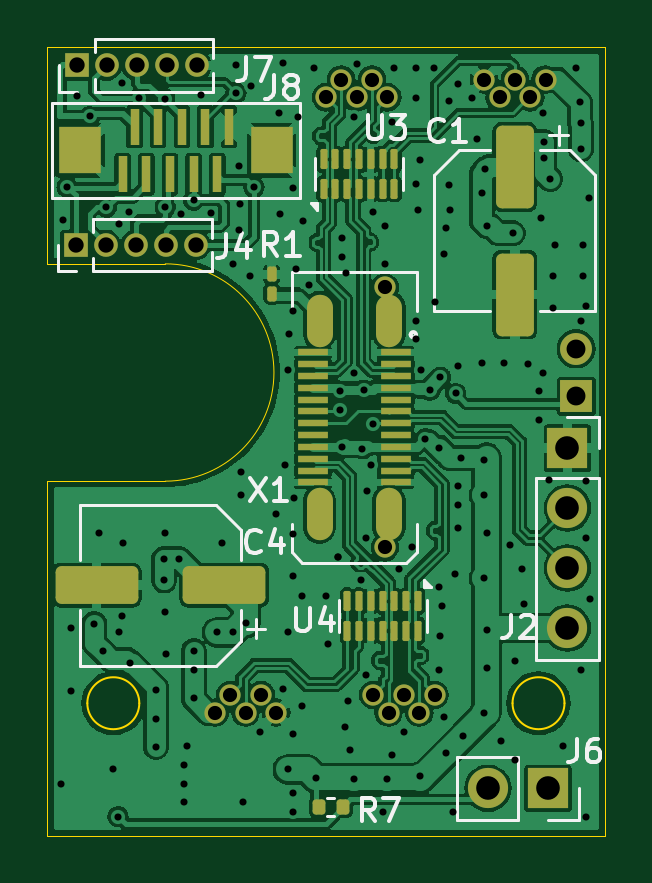
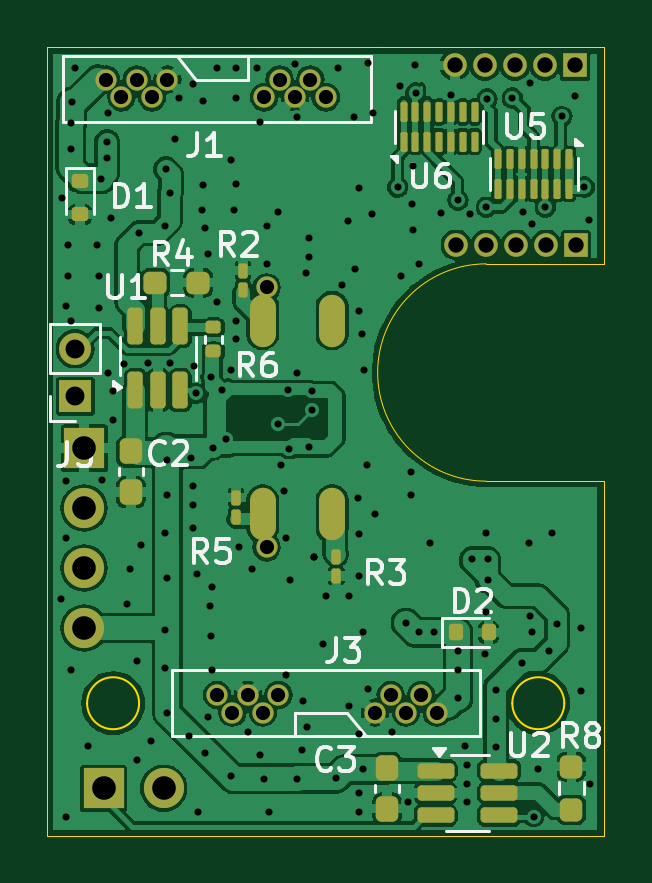
Circuit board: 11 layer files. Board 23.6 x 33.4 mm.
- bottom_copper: Shield_Emergent_4-B_Cu.gbr (116400 bytes)
- bottom_mask: Shield_Emergent_4-B_Mask.gbr (5398 bytes)
- bottom_silk: Shield_Emergent_4-B_Silkscreen.gbr (21497 bytes)
- outline: Shield_Emergent_4-Edge_Cuts.gbr (1272 bytes)
- top_copper: Shield_Emergent_4-F_Cu.gbr (146558 bytes)
- top_mask: Shield_Emergent_4-F_Mask.gbr (5015 bytes)
- top_silk: Shield_Emergent_4-F_Silkscreen.gbr (13615 bytes)
- inner_copper: Shield_Emergent_4-In1_Cu.gbr (100052 bytes)
- inner_copper: Shield_Emergent_4-In2_Cu.gbr (100052 bytes)
- drill: Shield_Emergent_4-NPTH.drl (269 bytes)
- drill: Shield_Emergent_4-PTH.drl (3735 bytes)

=== bottom_copper: Shield_Emergent_4-B_Cu.gbr (116400 bytes, source omitted) ===
=== bottom_mask: Shield_Emergent_4-B_Mask.gbr ===
%TF.GenerationSoftware,KiCad,Pcbnew,8.0.4*%
%TF.CreationDate,2024-08-20T00:23:40+03:00*%
%TF.ProjectId,Shield_Emergent_4,53686965-6c64-45f4-956d-657267656e74,rev?*%
%TF.SameCoordinates,Original*%
%TF.FileFunction,Soldermask,Bot*%
%TF.FilePolarity,Negative*%
%FSLAX46Y46*%
G04 Gerber Fmt 4.6, Leading zero omitted, Abs format (unit mm)*
G04 Created by KiCad (PCBNEW 8.0.4) date 2024-08-20 00:23:40*
%MOMM*%
%LPD*%
G01*
G04 APERTURE LIST*
G04 Aperture macros list*
%AMRoundRect*
0 Rectangle with rounded corners*
0 $1 Rounding radius*
0 $2 $3 $4 $5 $6 $7 $8 $9 X,Y pos of 4 corners*
0 Add a 4 corners polygon primitive as box body*
4,1,4,$2,$3,$4,$5,$6,$7,$8,$9,$2,$3,0*
0 Add four circle primitives for the rounded corners*
1,1,$1+$1,$2,$3*
1,1,$1+$1,$4,$5*
1,1,$1+$1,$6,$7*
1,1,$1+$1,$8,$9*
0 Add four rect primitives between the rounded corners*
20,1,$1+$1,$2,$3,$4,$5,0*
20,1,$1+$1,$4,$5,$6,$7,0*
20,1,$1+$1,$6,$7,$8,$9,0*
20,1,$1+$1,$8,$9,$2,$3,0*%
G04 Aperture macros list end*
%ADD10R,1.000000X1.000000*%
%ADD11O,1.000000X1.000000*%
%ADD12C,0.900000*%
%ADD13O,1.100000X2.220000*%
%ADD14R,1.700000X1.700000*%
%ADD15O,1.700000X1.700000*%
%ADD16RoundRect,0.135000X-0.185000X0.135000X-0.185000X-0.135000X0.185000X-0.135000X0.185000X0.135000X0*%
%ADD17RoundRect,0.162500X0.617500X0.162500X-0.617500X0.162500X-0.617500X-0.162500X0.617500X-0.162500X0*%
%ADD18RoundRect,0.150000X0.200000X-0.150000X0.200000X0.150000X-0.200000X0.150000X-0.200000X-0.150000X0*%
%ADD19RoundRect,0.237500X0.237500X-0.250000X0.237500X0.250000X-0.237500X0.250000X-0.237500X-0.250000X0*%
%ADD20R,1.350000X1.350000*%
%ADD21O,1.350000X1.350000*%
%ADD22RoundRect,0.100000X0.100000X-0.217500X0.100000X0.217500X-0.100000X0.217500X-0.100000X-0.217500X0*%
%ADD23RoundRect,0.237500X-0.237500X0.300000X-0.237500X-0.300000X0.237500X-0.300000X0.237500X0.300000X0*%
%ADD24RoundRect,0.075000X-0.075000X0.350000X-0.075000X-0.350000X0.075000X-0.350000X0.075000X0.350000X0*%
%ADD25RoundRect,0.162500X0.162500X-0.617500X0.162500X0.617500X-0.162500X0.617500X-0.162500X-0.617500X0*%
%ADD26RoundRect,0.100000X-0.100000X0.217500X-0.100000X-0.217500X0.100000X-0.217500X0.100000X0.217500X0*%
%ADD27RoundRect,0.075000X0.075000X-0.350000X0.075000X0.350000X-0.075000X0.350000X-0.075000X-0.350000X0*%
%ADD28RoundRect,0.237500X0.250000X0.237500X-0.250000X0.237500X-0.250000X-0.237500X0.250000X-0.237500X0*%
%ADD29RoundRect,0.150000X-0.150000X-0.200000X0.150000X-0.200000X0.150000X0.200000X-0.150000X0.200000X0*%
G04 APERTURE END LIST*
D10*
%TO.C,J4*%
X3400000Y-8600000D03*
D11*
X4670000Y-8600000D03*
X5940000Y-8600000D03*
X7210000Y-8600000D03*
X8480000Y-8600000D03*
%TD*%
D12*
%TO.C,X1*%
X16500000Y-10400000D03*
X16500000Y-21400000D03*
D13*
X16670000Y-11800000D03*
X13730000Y-11800000D03*
X16670000Y-20000000D03*
X13730000Y-20000000D03*
%TD*%
D14*
%TO.C,J2*%
X24225000Y-17200000D03*
D15*
X24225000Y-19740000D03*
X24225000Y-22280000D03*
X24225000Y-24820000D03*
%TD*%
D14*
%TO.C,J6*%
X23400000Y-31600000D03*
D15*
X20860000Y-31600000D03*
%TD*%
D10*
%TO.C,J7*%
X3450000Y-1000000D03*
D11*
X4720000Y-1000000D03*
X5990000Y-1000000D03*
X7260000Y-1000000D03*
X8530000Y-1000000D03*
%TD*%
D16*
%TO.C,R6*%
X18750000Y-12090000D03*
X18750000Y-13110000D03*
%TD*%
D17*
%TO.C,U2*%
X9350000Y-30850000D03*
X9350000Y-31800000D03*
X9350000Y-32750000D03*
X6650000Y-32750000D03*
X6650000Y-31800000D03*
X6650000Y-30850000D03*
%TD*%
D18*
%TO.C,D1*%
X24400000Y-5900000D03*
X24400000Y-7300000D03*
%TD*%
D19*
%TO.C,R8*%
X3600000Y-32512500D03*
X3600000Y-30687500D03*
%TD*%
D20*
%TO.C,J5*%
X24600000Y-15000000D03*
D21*
X24600000Y-13000000D03*
%TD*%
D12*
%TO.C,J3*%
X9300000Y-28400000D03*
X9950000Y-27650000D03*
X10600000Y-28400000D03*
X11250000Y-27650000D03*
X11900000Y-28400000D03*
X16000000Y-27650000D03*
X16650000Y-28400000D03*
X17300000Y-27650000D03*
X17950000Y-28400000D03*
X18600000Y-27650000D03*
%TD*%
D22*
%TO.C,R2*%
X17500000Y-10507500D03*
X17500000Y-9692500D03*
%TD*%
D23*
%TO.C,C3*%
X11400000Y-30737500D03*
X11400000Y-32462500D03*
%TD*%
D24*
%TO.C,U5*%
X3700000Y-4975000D03*
X4200000Y-4975000D03*
X4700000Y-4975000D03*
X5200000Y-4975000D03*
X5700000Y-4975000D03*
X6200000Y-4975000D03*
X6700000Y-4975000D03*
X6700000Y-6225000D03*
X6200000Y-6225000D03*
X5700000Y-6225000D03*
X5200000Y-6225000D03*
X4700000Y-6225000D03*
X4200000Y-6225000D03*
X3700000Y-6225000D03*
%TD*%
D12*
%TO.C,J1*%
X23300000Y-1600000D03*
X22650000Y-2350000D03*
X22000000Y-1600000D03*
X21350000Y-2350000D03*
X20700000Y-1600000D03*
X16600000Y-2350000D03*
X15950000Y-1600000D03*
X15300000Y-2350000D03*
X14650000Y-1600000D03*
X14000000Y-2350000D03*
%TD*%
D25*
%TO.C,U1*%
X22054522Y-14750000D03*
X21104522Y-14750000D03*
X20154522Y-14750000D03*
X20154522Y-12050000D03*
X21104522Y-12050000D03*
X22054522Y-12050000D03*
%TD*%
D26*
%TO.C,R3*%
X13550000Y-21792500D03*
X13550000Y-22607500D03*
%TD*%
D23*
%TO.C,C2*%
X22250000Y-17337500D03*
X22250000Y-19062500D03*
%TD*%
D27*
%TO.C,U6*%
X10700000Y-4225000D03*
X10200000Y-4225000D03*
X9700000Y-4225000D03*
X9200000Y-4225000D03*
X8700000Y-4225000D03*
X8200000Y-4225000D03*
X7700000Y-4225000D03*
X7700000Y-2975000D03*
X8200000Y-2975000D03*
X8700000Y-2975000D03*
X9200000Y-2975000D03*
X9700000Y-2975000D03*
X10200000Y-2975000D03*
X10700000Y-2975000D03*
%TD*%
D28*
%TO.C,R4*%
X21217022Y-10200000D03*
X19392022Y-10200000D03*
%TD*%
D22*
%TO.C,R5*%
X17800000Y-20107500D03*
X17800000Y-19292500D03*
%TD*%
D29*
%TO.C,D2*%
X8500000Y-25000000D03*
X7100000Y-25000000D03*
%TD*%
M02*

=== bottom_silk: Shield_Emergent_4-B_Silkscreen.gbr (21497 bytes, source omitted) ===
=== outline: Shield_Emergent_4-Edge_Cuts.gbr ===
%TF.GenerationSoftware,KiCad,Pcbnew,8.0.4*%
%TF.CreationDate,2024-08-20T00:23:40+03:00*%
%TF.ProjectId,Shield_Emergent_4,53686965-6c64-45f4-956d-657267656e74,rev?*%
%TF.SameCoordinates,Original*%
%TF.FileFunction,Profile,NP*%
%FSLAX46Y46*%
G04 Gerber Fmt 4.6, Leading zero omitted, Abs format (unit mm)*
G04 Created by KiCad (PCBNEW 8.0.4) date 2024-08-20 00:23:40*
%MOMM*%
%LPD*%
G01*
G04 APERTURE LIST*
%TA.AperFunction,Profile*%
%ADD10C,0.050000*%
%TD*%
%TA.AperFunction,Profile*%
%ADD11C,0.100000*%
%TD*%
G04 APERTURE END LIST*
D10*
X2200000Y-18600000D02*
X7200000Y-18600000D01*
X2200000Y-200000D02*
X2200000Y-9400000D01*
X11600000Y-200000D02*
X2200000Y-200000D01*
D11*
X6100000Y-28000000D02*
G75*
G02*
X3900000Y-28000000I-1100000J0D01*
G01*
X3900000Y-28000000D02*
G75*
G02*
X6100000Y-28000000I1100000J0D01*
G01*
X24100000Y-28000000D02*
G75*
G02*
X21900000Y-28000000I-1100000J0D01*
G01*
X21900000Y-28000000D02*
G75*
G02*
X24100000Y-28000000I1100000J0D01*
G01*
D10*
X7200000Y-9400000D02*
G75*
G02*
X7200000Y-18600000I0J-4600000D01*
G01*
X7200000Y-9400000D02*
X2200000Y-9400000D01*
X25800000Y-200000D02*
X25800000Y-33600000D01*
X2200000Y-33600000D02*
X2200000Y-18600000D01*
X25800000Y-200000D02*
X11600000Y-200000D01*
X25800000Y-33600000D02*
X2200000Y-33600000D01*
M02*

=== top_copper: Shield_Emergent_4-F_Cu.gbr (146558 bytes, source omitted) ===
=== top_mask: Shield_Emergent_4-F_Mask.gbr ===
%TF.GenerationSoftware,KiCad,Pcbnew,8.0.4*%
%TF.CreationDate,2024-08-20T00:23:40+03:00*%
%TF.ProjectId,Shield_Emergent_4,53686965-6c64-45f4-956d-657267656e74,rev?*%
%TF.SameCoordinates,Original*%
%TF.FileFunction,Soldermask,Top*%
%TF.FilePolarity,Negative*%
%FSLAX46Y46*%
G04 Gerber Fmt 4.6, Leading zero omitted, Abs format (unit mm)*
G04 Created by KiCad (PCBNEW 8.0.4) date 2024-08-20 00:23:40*
%MOMM*%
%LPD*%
G01*
G04 APERTURE LIST*
G04 Aperture macros list*
%AMRoundRect*
0 Rectangle with rounded corners*
0 $1 Rounding radius*
0 $2 $3 $4 $5 $6 $7 $8 $9 X,Y pos of 4 corners*
0 Add a 4 corners polygon primitive as box body*
4,1,4,$2,$3,$4,$5,$6,$7,$8,$9,$2,$3,0*
0 Add four circle primitives for the rounded corners*
1,1,$1+$1,$2,$3*
1,1,$1+$1,$4,$5*
1,1,$1+$1,$6,$7*
1,1,$1+$1,$8,$9*
0 Add four rect primitives between the rounded corners*
20,1,$1+$1,$2,$3,$4,$5,0*
20,1,$1+$1,$4,$5,$6,$7,0*
20,1,$1+$1,$6,$7,$8,$9,0*
20,1,$1+$1,$8,$9,$2,$3,0*%
G04 Aperture macros list end*
%ADD10R,1.000000X1.000000*%
%ADD11O,1.000000X1.000000*%
%ADD12RoundRect,0.075000X0.075000X-0.350000X0.075000X0.350000X-0.075000X0.350000X-0.075000X-0.350000X0*%
%ADD13C,0.900000*%
%ADD14R,1.300000X0.270000*%
%ADD15O,1.100000X2.220000*%
%ADD16R,1.800000X2.000000*%
%ADD17R,0.400000X1.524000*%
%ADD18RoundRect,0.075000X-0.075000X0.350000X-0.075000X-0.350000X0.075000X-0.350000X0.075000X0.350000X0*%
%ADD19R,1.700000X1.700000*%
%ADD20O,1.700000X1.700000*%
%ADD21RoundRect,0.100000X0.100000X-0.217500X0.100000X0.217500X-0.100000X0.217500X-0.100000X-0.217500X0*%
%ADD22RoundRect,0.250000X1.500000X0.550000X-1.500000X0.550000X-1.500000X-0.550000X1.500000X-0.550000X0*%
%ADD23RoundRect,0.135000X0.135000X0.185000X-0.135000X0.185000X-0.135000X-0.185000X0.135000X-0.185000X0*%
%ADD24RoundRect,0.250000X-0.550000X1.500000X-0.550000X-1.500000X0.550000X-1.500000X0.550000X1.500000X0*%
%ADD25R,1.350000X1.350000*%
%ADD26O,1.350000X1.350000*%
G04 APERTURE END LIST*
D10*
%TO.C,J4*%
X3400000Y-8600000D03*
D11*
X4670000Y-8600000D03*
X5940000Y-8600000D03*
X7210000Y-8600000D03*
X8480000Y-8600000D03*
%TD*%
D12*
%TO.C,U3*%
X13900000Y-6225000D03*
X14400000Y-6225000D03*
X14900000Y-6225000D03*
X15400000Y-6225000D03*
X15900000Y-6225000D03*
X16400000Y-6225000D03*
X16900000Y-6225000D03*
X16900000Y-4975000D03*
X16400000Y-4975000D03*
X15900000Y-4975000D03*
X15400000Y-4975000D03*
X14900000Y-4975000D03*
X14400000Y-4975000D03*
X13900000Y-4975000D03*
%TD*%
D13*
%TO.C,X1*%
X16500000Y-10400000D03*
X16500000Y-21400000D03*
D14*
X16950000Y-13150000D03*
X16950000Y-13650000D03*
X16950000Y-14150000D03*
X16950000Y-14650000D03*
X16950000Y-15150000D03*
X16950000Y-15650000D03*
X16950000Y-16150000D03*
X16950000Y-16650000D03*
X16950000Y-17150000D03*
X16950000Y-17650000D03*
X16950000Y-18150000D03*
X16950000Y-18650000D03*
X13450000Y-18650000D03*
X13450000Y-18150000D03*
X13450000Y-17650000D03*
X13450000Y-17150000D03*
X13450000Y-16650000D03*
X13450000Y-16150000D03*
X13450000Y-15650000D03*
X13450000Y-15150000D03*
X13450000Y-14650000D03*
X13450000Y-14150000D03*
X13450000Y-13650000D03*
X13450000Y-13150000D03*
D15*
X16670000Y-11800000D03*
X13730000Y-11800000D03*
X16670000Y-20000000D03*
X13730000Y-20000000D03*
%TD*%
D16*
%TO.C,J8*%
X3600000Y-4600000D03*
X11700000Y-4600000D03*
D17*
X5400000Y-5600000D03*
X5900000Y-3600000D03*
X6400000Y-5600000D03*
X6900000Y-3600000D03*
X7400000Y-5600000D03*
X7900000Y-3600000D03*
X8400000Y-5600000D03*
X8900000Y-3600000D03*
X9400000Y-5600000D03*
X9900000Y-3600000D03*
%TD*%
D18*
%TO.C,U4*%
X17900000Y-23675000D03*
X17400000Y-23675000D03*
X16900000Y-23675000D03*
X16400000Y-23675000D03*
X15900000Y-23675000D03*
X15400000Y-23675000D03*
X14900000Y-23675000D03*
X14900000Y-24925000D03*
X15400000Y-24925000D03*
X15900000Y-24925000D03*
X16400000Y-24925000D03*
X16900000Y-24925000D03*
X17400000Y-24925000D03*
X17900000Y-24925000D03*
%TD*%
D19*
%TO.C,J2*%
X24225000Y-17200000D03*
D20*
X24225000Y-19740000D03*
X24225000Y-22280000D03*
X24225000Y-24820000D03*
%TD*%
D19*
%TO.C,J6*%
X23400000Y-31600000D03*
D20*
X20860000Y-31600000D03*
%TD*%
D21*
%TO.C,R1*%
X11700000Y-10657500D03*
X11700000Y-9842500D03*
%TD*%
D22*
%TO.C,C4*%
X9700000Y-23000000D03*
X4300000Y-23000000D03*
%TD*%
D23*
%TO.C,R7*%
X14710000Y-32400000D03*
X13690000Y-32400000D03*
%TD*%
D10*
%TO.C,J7*%
X3450000Y-1000000D03*
D11*
X4720000Y-1000000D03*
X5990000Y-1000000D03*
X7260000Y-1000000D03*
X8530000Y-1000000D03*
%TD*%
D24*
%TO.C,C1*%
X22000000Y-5300000D03*
X22000000Y-10700000D03*
%TD*%
D25*
%TO.C,J5*%
X24600000Y-15000000D03*
D26*
X24600000Y-13000000D03*
%TD*%
D13*
%TO.C,J3*%
X9300000Y-28400000D03*
X9950000Y-27650000D03*
X10600000Y-28400000D03*
X11250000Y-27650000D03*
X11900000Y-28400000D03*
X16000000Y-27650000D03*
X16650000Y-28400000D03*
X17300000Y-27650000D03*
X17950000Y-28400000D03*
X18600000Y-27650000D03*
%TD*%
%TO.C,J1*%
X23300000Y-1600000D03*
X22650000Y-2350000D03*
X22000000Y-1600000D03*
X21350000Y-2350000D03*
X20700000Y-1600000D03*
X16600000Y-2350000D03*
X15950000Y-1600000D03*
X15300000Y-2350000D03*
X14650000Y-1600000D03*
X14000000Y-2350000D03*
%TD*%
M02*

=== top_silk: Shield_Emergent_4-F_Silkscreen.gbr (13615 bytes, source omitted) ===
=== inner_copper: Shield_Emergent_4-In1_Cu.gbr (100052 bytes, source omitted) ===
=== inner_copper: Shield_Emergent_4-In2_Cu.gbr (100052 bytes, source omitted) ===
=== drill: Shield_Emergent_4-NPTH.drl ===
M48
; DRILL file {KiCad 8.0.4} date 2024-08-20T00:23:37+0300
; FORMAT={-:-/ absolute / metric / decimal}
; #@! TF.CreationDate,2024-08-20T00:23:37+03:00
; #@! TF.GenerationSoftware,Kicad,Pcbnew,8.0.4
; #@! TF.FileFunction,NonPlated,1,4,NPTH
FMAT,2
METRIC
%
G90
G05
M30

=== drill: Shield_Emergent_4-PTH.drl ===
M48
; DRILL file {KiCad 8.0.4} date 2024-08-20T00:23:37+0300
; FORMAT={-:-/ absolute / metric / decimal}
; #@! TF.CreationDate,2024-08-20T00:23:37+03:00
; #@! TF.GenerationSoftware,Kicad,Pcbnew,8.0.4
; #@! TF.FileFunction,Plated,1,4,PTH
FMAT,2
METRIC
; #@! TA.AperFunction,Plated,PTH,ViaDrill
T1C0.300
; #@! TA.AperFunction,Plated,PTH,ComponentDrill
T2C0.600
; #@! TA.AperFunction,Plated,PTH,ComponentDrill
T3C0.650
; #@! TA.AperFunction,Plated,PTH,ComponentDrill
T4C0.800
; #@! TA.AperFunction,Plated,PTH,ComponentDrill
T5C1.000
%
G90
G05
T1
X2.8Y-31.4
X2.85Y-7.55
X3.05Y-6.15
X3.2Y-24.8
X3.2Y-27.5
X3.45Y-2.3
X3.998Y-3.159
X4.2Y-24.65
X4.4Y-20.8
X4.55Y-25.8
X4.7Y-7.0
X5.0Y-30.8
X5.2Y-32.8
X5.25Y-7.7
X5.25Y-25.0
X5.35Y-1.75
X5.35Y-24.3
X5.4Y-21.2
X5.65Y-7.2
X5.7Y-26.3
X6.096Y-2.38
X6.8Y-27.45
X6.8Y-28.65
X6.8Y-29.85
X7.142Y-21.9
X7.15Y-22.8
X7.168Y-2.415
X7.2Y-7.0
X7.2Y-20.8
X7.2Y-24.15
X7.25Y-25.9
X7.8Y-21.9
X7.873Y-7.277
X8.0Y-30.6
X8.0Y-31.4
X8.0Y-32.2
X8.1Y-29.8
X8.4Y-6.7
X8.4Y-25.8
X8.4Y-26.6
X8.4Y-27.8
X8.7Y-2.25
X9.123Y-7.25
X9.4Y-25.0
X9.6Y-21.2
X10.05Y-9.4
X10.05Y-25.0
X10.19Y-2.155
X10.2Y-1.0
X10.3Y-5.25
X10.3Y-7.95
X10.35Y-6.85
X10.4Y-18.2
X10.4Y-19.2
X10.5Y-32.2
X10.6Y-24.6
X10.8Y-9.9
X10.85Y-1.85
X10.95Y-6.15
X11.2Y-29.2
X11.9Y-20.0
X12.0Y-3.0
X12.05Y-7.3
X12.2Y-0.9
X12.2Y-27.4
X12.25Y-17.9
X12.375Y-13.9
X12.4Y-25.0
X12.4Y-30.8
X12.45Y-12.35
X12.595Y-11.382
X12.6Y-6.2
X12.6Y-20.85
X12.6Y-22.6
X12.6Y-29.3
X12.6Y-31.8
X12.6Y-32.6
X12.65Y-19.3
X12.75Y-9.6
X12.8Y-3.2
X13.0Y-23.45
X13.0Y-28.1
X13.05Y-7.6
X13.3Y-10.3
X13.5Y-1.1
X13.575Y-31.175
X14.0Y-23.45
X14.1Y-25.5
X14.5Y-21.8
X14.5Y-21.8
X14.6Y-14.8
X14.6Y-15.6
X14.7Y-8.3
X14.7Y-9.1
X14.7Y-17.15
X14.8Y-29.0
X14.85Y-9.8
X14.95Y-27.9
X15.0Y-30.0
X15.2Y-3.2
X15.2Y-14.023
X15.2Y-31.2
X15.3Y-0.95
X15.5Y-22.8
X15.538Y-17.227
X15.6Y-14.75
X15.7Y-21.0
X15.7Y-26.8
X15.75Y-19.0
X15.888Y-17.903
X16.0Y-7.2
X16.0Y-16.175
X16.4Y-32.6
X16.5Y-7.8
X16.5Y-9.4
X16.6Y-31.2
X16.8Y-3.4
X16.8Y-30.2
X16.9Y-1.1
X17.1Y-22.3
X17.3Y-29.2
X17.65Y-21.4
X17.8Y-1.1
X17.8Y-2.4
X17.8Y-6.0
X17.8Y-11.8
X17.8Y-12.6
X17.9Y-7.1
X18.0Y-5.0
X18.0Y-31.1
X18.027Y-13.9
X18.2Y-16.8
X18.4Y-14.75
X18.592Y-1.092
X18.6Y-11.0
X18.775Y-17.175
X18.8Y-23.1
X18.8Y-26.6
X18.85Y-14.2
X18.85Y-25.15
X18.9Y-23.9
X19.0Y-9.0
X19.0Y-28.6
X19.1Y-7.9
X19.1Y-30.1
X19.2Y-2.5
X19.2Y-6.05
X19.25Y-7.1
X19.4Y-32.6
X19.45Y-22.55
X19.49Y-14.885
X19.577Y-13.709
X19.6Y-1.8
X19.6Y-18.8
X19.6Y-19.6
X19.6Y-20.6
X19.7Y-17.6
X19.8Y-29.4
X20.2Y-2.4
X20.4Y-4.1
X20.6Y-6.4
X20.6Y-13.6
X20.7Y-17.7
X20.7Y-19.2
X20.7Y-22.7
X20.7Y-28.4
X20.75Y-5.4
X20.8Y-7.8
X20.8Y-20.8
X20.8Y-24.9
X20.8Y-26.5
X21.4Y-29.6
X21.534Y-13.6
X21.8Y-21.3
X21.9Y-8.1
X22.0Y-26.2
X22.0Y-30.4
X22.3Y-22.3
X22.4Y-23.8
X22.548Y-13.645
X23.0Y-14.8
X23.0Y-16.0
X23.1Y-7.45
X23.2Y-3.0
X23.2Y-14.0
X23.25Y-4.25
X23.25Y-4.9
X23.45Y-18.55
X23.5Y-5.8
X23.6Y-9.9
X23.6Y-11.25
X23.7Y-8.6
X24.05Y-29.8
X24.6Y-1.1
X24.75Y-2.55
X24.8Y-3.45
X24.8Y-4.55
X24.8Y-11.8
X24.8Y-26.6
X24.9Y-8.6
X24.9Y-9.9
X25.0Y-11.2
X25.0Y-18.6
X25.0Y-21.0
X25.0Y-32.8
X25.15Y-6.6
X25.2Y-23.6
T2
X9.3Y-28.4
X9.95Y-27.65
X10.6Y-28.4
X11.25Y-27.65
X11.9Y-28.4
X14.0Y-2.35
X14.65Y-1.6
X15.3Y-2.35
X15.95Y-1.6
X16.0Y-27.65
X16.5Y-10.4
X16.5Y-21.4
X16.6Y-2.35
X16.65Y-28.4
X17.3Y-27.65
X17.95Y-28.4
X18.6Y-27.65
X20.7Y-1.6
X21.35Y-2.35
X22.0Y-1.6
X22.65Y-2.35
X23.3Y-1.6
T3
X3.4Y-8.6
X3.45Y-1.0
X4.67Y-8.6
X4.72Y-1.0
X5.94Y-8.6
X5.99Y-1.0
X7.21Y-8.6
X7.26Y-1.0
X8.48Y-8.6
X8.53Y-1.0
T4
X24.6Y-13.0
X24.6Y-15.0
T5
X20.86Y-31.6
X23.4Y-31.6
X24.225Y-17.2
X24.225Y-19.74
X24.225Y-22.28
X24.225Y-24.82
T4
G00X13.73Y-11.24
M15
G01X13.73Y-12.36
M16
G05
G00X13.73Y-19.44
M15
G01X13.73Y-20.56
M16
G05
G00X16.67Y-11.24
M15
G01X16.67Y-12.36
M16
G05
G00X16.67Y-19.44
M15
G01X16.67Y-20.56
M16
G05
M30
